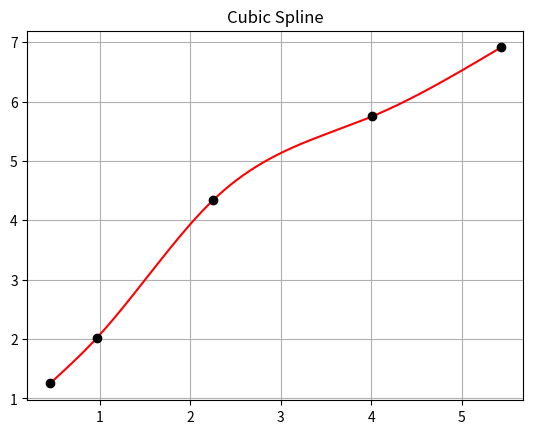

Here is the Python script that generated this plot:
#!/usr/bin/env python
# -*- coding: utf-8 -*-


import numpy as np
import matplotlib.pyplot as plt


def cubic_spline(data):
    np1 = len(data)
    n = np1 - 1
    X, Y = zip(*data)
    X = [float(x) for x in X]
    Y = [float(y) for y in Y]
    a = Y[:]
    b = [0.0] * n
    d = [0.0] * n
    h = [X[i + 1] - X[i] for i in range(n)]
    alpha = [0.0] * n
    for i in range(1, n):
        alpha[i] = 3 / h[i] * (a[i + 1] - a[i]) - 3 / h[i - 1] * (a[i] - a[i - 1])
    c = [0.0] * np1
    L = [0.0] * np1
    u = [0.0] * np1
    z = [0.0] * np1
    L[0] = 1.0
    u[0] = z[0] = 0.0
    for i in range(1, n):
        L[i] = 2 * (X[i + 1] - X[i - 1]) - h[i - 1] * u[i - 1]
        u[i] = h[i] / L[i]
        z[i] = (alpha[i] - h[i - 1] * z[i - 1]) / L[i]
    L[n] = 1.0
    z[n] = c[n] = 0.0
    for j in range(n - 1, -1, -1):
        c[j] = z[j] - u[j] * c[j + 1]
        b[j] = (a[j + 1] - a[j]) / h[j] - (h[j] * (c[j + 1] + 2 * c[j])) / 3
        d[j] = (c[j + 1] - c[j]) / (3 * h[j])
    spline = []
    for i in range(n):
        spline.append((a[i], b[i], c[i], d[i], X[i]))
    return spline, X[n]


def splines_to_plot(spline, xn, grid_res):
    n = len(spline)
    per_spline = int(grid_res / n)
    if per_spline < 3:
        per_spline = 3
    X = []
    Y = []
    for i in range(n - 1):
        S = spline[i]
        x0 = S[4]
        x1 = spline[i + 1][4]
        x = np.linspace(x0, x1, per_spline)
        for xi in x:
            X.append(xi)
            h = (xi - S[4])
            Y.append(S[0] + S[1] * h + S[2] * h ** 2 + S[3] * h ** 3)
    S = spline[n - 1]
    x = np.linspace(S[4], xn, per_spline)
    for xi in x:
        X.append(xi)
        h = (xi - S[4])
        Y.append(S[0] + S[1] * h + S[2] * h ** 2 + S[3] * h ** 3)

    return X, Y


if __name__ == '__main__':
    data = [(0.452, 1.252), (0.967, 2.015), (2.255, 4.342), (4.013, 5.752), (5.432, 6.911)]

    lstX = [x[0] for x in data]
    lstY = [x[1] for x in data]
    spline, xn = cubic_spline(data)
    X, Y = splines_to_plot(spline, xn, grid_res=1000)
    print(spline, xn)

    plt.title('Cubic Spline')
    plt.grid(True)
    plt.plot(X, Y, 'r-')
    plt.plot(lstX, lstY, 'ko')

    plt.show()
